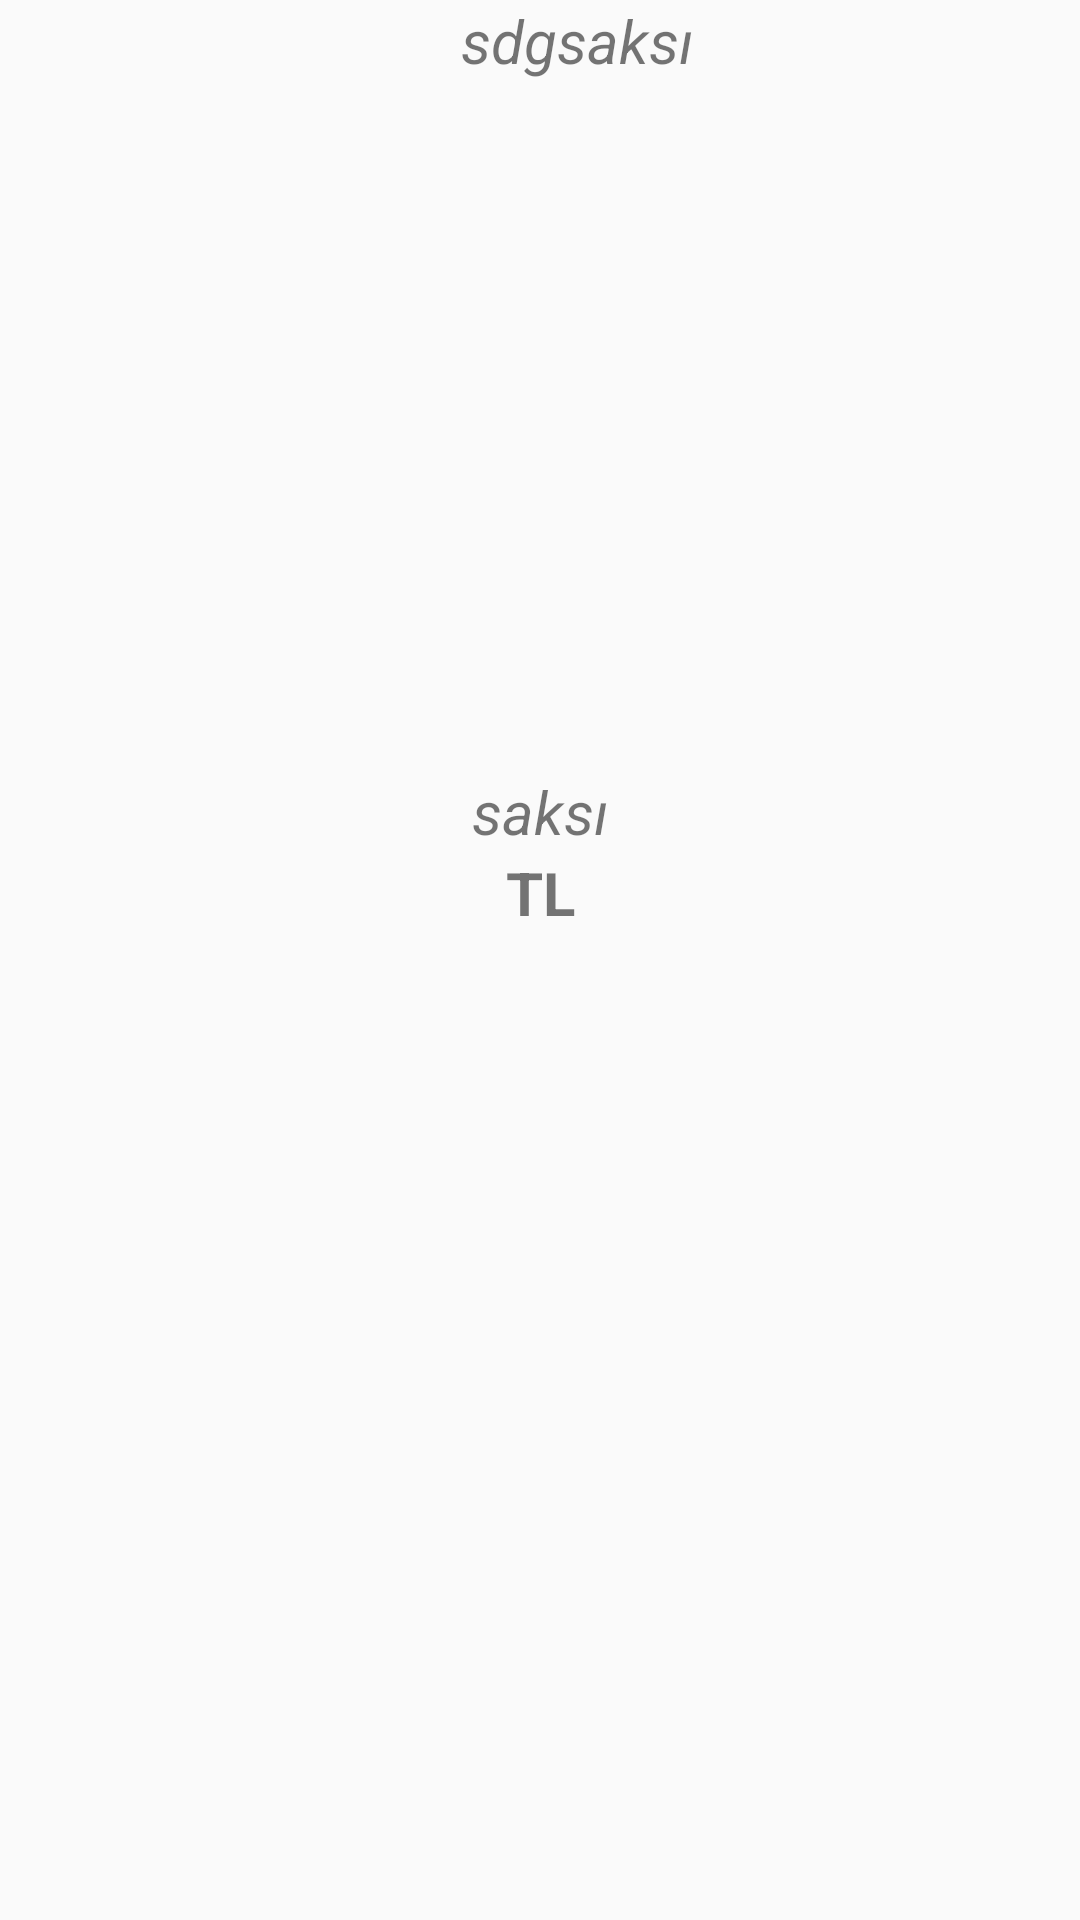

Here is an Android app screen rendered from its layout file. Give the layout XML and the strings, colors and styles it references.
<!-- AndroidManifest.xml: application theme Theme.Hopol -->
<!-- res/layout/shop_items.xml -->
<?xml version="1.0" encoding="utf-8"?>
<RelativeLayout xmlns:android="http://schemas.android.com/apk/res/android"
    android:layout_width="match_parent"
    android:layout_height="wrap_content"
    xmlns:app="http://schemas.android.com/apk/res-auto">




    <LinearLayout
        android:layout_width="match_parent"
        android:layout_height="wrap_content"
        android:orientation="horizontal"
        android:id="@+id/Linerlayout1">

        <TextView
            android:id="@+id/descriptionFA"
            android:layout_width="385dp"
            android:layout_height="wrap_content"
            android:paddingStart="5dp"
            android:paddingEnd="5dp"
            android:text="sdgsaksı"
            android:textAlignment="center"
            android:textSize="20sp"
            android:textStyle="italic" />

        <ImageView
            android:id="@+id/delateProduct"
            android:layout_width="21dp"
            android:layout_height="25dp"
            android:layout_marginEnd="10dp"
            android:background="@drawable/baseline_clear_24"
            app:menu="@menu/menu"></ImageView>





    </LinearLayout>

    <ImageView
        android:layout_width="match_parent"
        android:layout_height="230dp"
        android:layout_below="@+id/Linerlayout1"
        android:scaleType="centerCrop"
        android:id="@+id/imageView"
        />

    <LinearLayout
        android:layout_width="match_parent"
        android:layout_height="wrap_content"
        android:orientation="horizontal"
            android:layout_below="@+id/imageView"
        android:id="@+id/linearLayout1"
        >

        <TextView
            android:id="@+id/productName"
            android:layout_width="match_parent"
            android:layout_height="wrap_content"
            android:layout_below="@id/imageView"
            android:paddingStart="5dp"
            android:paddingEnd="5dp"
            android:text="saksı"
            android:textAlignment="center"
            android:textSize="20sp"
            android:textStyle="italic" />



    </LinearLayout>
    <TextView
        android:id="@+id/price"
        android:layout_width="match_parent"
        android:layout_height="wrap_content"
        android:layout_below="@id/linearLayout1"
        android:paddingStart="5dp"
        android:paddingEnd="5dp"
        android:text="@string/price_suffix"
        android:textAlignment="center"
        android:textSize="20sp"
        android:textStyle="bold" />


</RelativeLayout>
<!-- resources referenced by this layout -->
<resources>
  <!-- drawable baseline_clear_24 (drawable) -->
  <vector android:height="24dp" android:tint="#A55738"
      android:viewportHeight="24" android:viewportWidth="24"
      android:width="24dp" xmlns:android="http://schemas.android.com/apk/res/android">
      <path android:fillColor="@android:color/white" android:pathData="M19,6.41L17.59,5 12,10.59 6.41,5 5,6.41 10.59,12 5,17.59 6.41,19 12,13.41 17.59,19 19,17.59 13.41,12z"/>
  </vector>
  <string name="price_suffix">TL</string>
  <style name="Theme.Hopol" parent="Base.Theme.Hopol" />
  <style name="Base.Theme.Hopol" parent="Theme.AppCompat.Light.NoActionBar">
       <item name="android:windowLightStatusBar">true</item>
          <item name="android:statusBarColor">@color/thistel</item>
      </style>
  <color name="thistel">#8b7b8b</color>
</resources>
